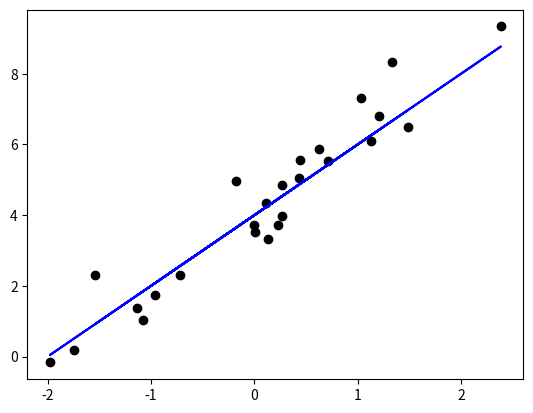

Here is the Python script that generated this plot:
import numpy as np

np.random.seed(10)

mu, sigma = 0, 1
a = 2
b = 4
m = 25
x = np.random.normal(size=m)
n = np.random.normal(mu, sigma, size=m)
y = []

for i in range(len(x)):
  y.append(a*x[i] + b + n[i])

import matplotlib.pyplot as plt 

# figure, 즉 그래프를 표현할 액자를 먼저 만든다. 
plt.figure()

plt.plot(x, a*x+b, color='blue')
plt.scatter(x, y, color='black')

 # figure 를 출력한다. 
plt.show()


